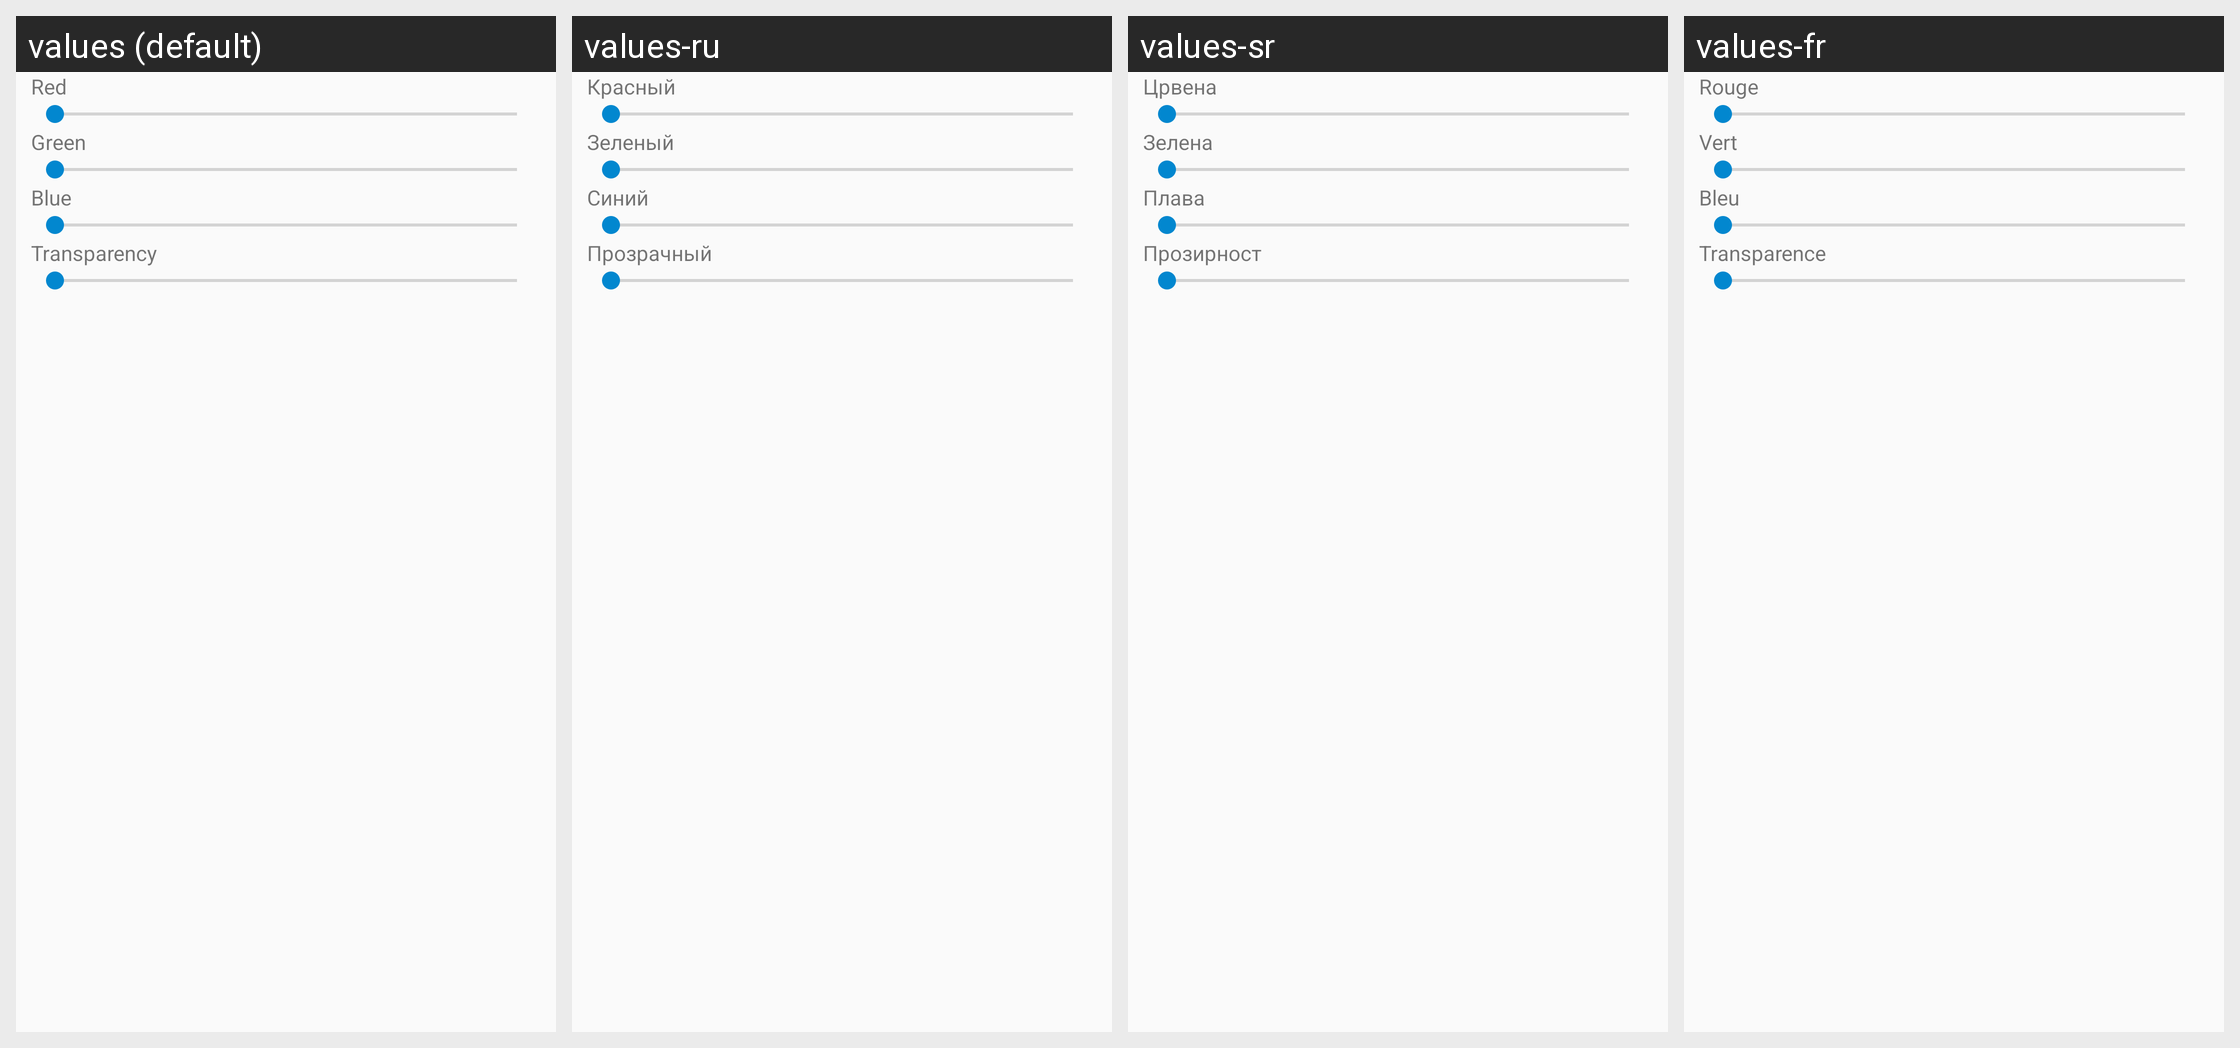

For this localized Android screen grid, give each drawn string resource with its value in every locale shown.
Android screen res/layout/dialog_color_transparency_picker.xml rendered under 4 locales, left to right: values (default), values-ru, values-sr, values-fr. Device: Nexus 5 (rendered at 1080×1920; each locale shown at half size, 540×960, under a caption strip naming it); theme AppBaseTheme.
Other locales in the repository, not shown: values-ca, values-cs, values-de, values-es, values-eu, values-fi, values-it, values-ko, values-pt, values-sk, values-sv, values-zh.
Strings drawn on this screen, with the default value and each locale's value (text and hints the layout hard-codes, and strings that could not be matched under every locale, appear in the picture but are not listed):

red
  values: Red
  values-ru: Красный
  values-sr: Црвена
  values-fr: Rouge

green
  values: Green
  values-ru: Зеленый
  values-sr: Зелена
  values-fr: Vert

blue
  values: Blue
  values-ru: Синий
  values-sr: Плава
  values-fr: Bleu

transparency
  values: Transparency
  values-ru: Прозрачный
  values-sr: Прозирност
  values-fr: Transparence
